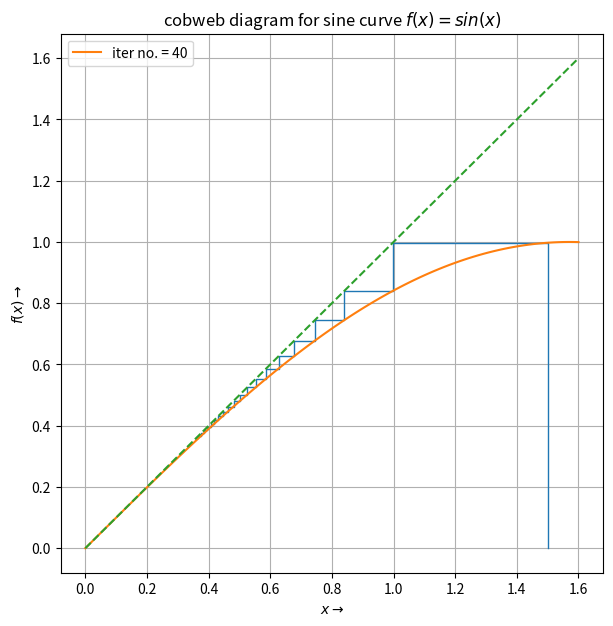

This figure's Python source:
# Cobweb plot
import numpy as np
import matplotlib.pyplot as plt


def sin(x):

	return np.sin(x)

def str_line(x):

	return x

def error_cal(r, r_cob):

	diff = abs(r-r_cob)
	return (diff/r)*100


# Constants
x_end = 1.6
x_0 = 1.5
iter_num = 40

x_arr = np.linspace(0,x_end,100)

y_arr_1 = sin(x_arr)
y_arr_2 = str_line(x_arr)


x_cob = [x_0]
y_cob = [0]

for i in range(iter_num):

	if i%2 == 0:
		y = sin(x_cob[i])
		x = x_cob[i]

		x_cob.append(x)
		y_cob.append(y)

	else :
		x = str_line(y_cob[i])
		y = y_cob[i]

		x_cob.append(x)
		y_cob.append(y)


fig_1 = plt.figure(figsize = (7,7))

plt.grid()
plt.title(r'cobweb diagram for sine curve $f(x) = sin(x)$')
plt.xlabel(r'$x \rightarrow$')
plt.ylabel(r'$f(x) \rightarrow$')

plt.plot(x_cob,y_cob, linewidth = 1)

plt.plot(x_arr, y_arr_1, label = f'iter no. = {iter_num}')
plt.plot(x_arr, y_arr_2, linestyle = '--')

plt.legend()

plt.show()






